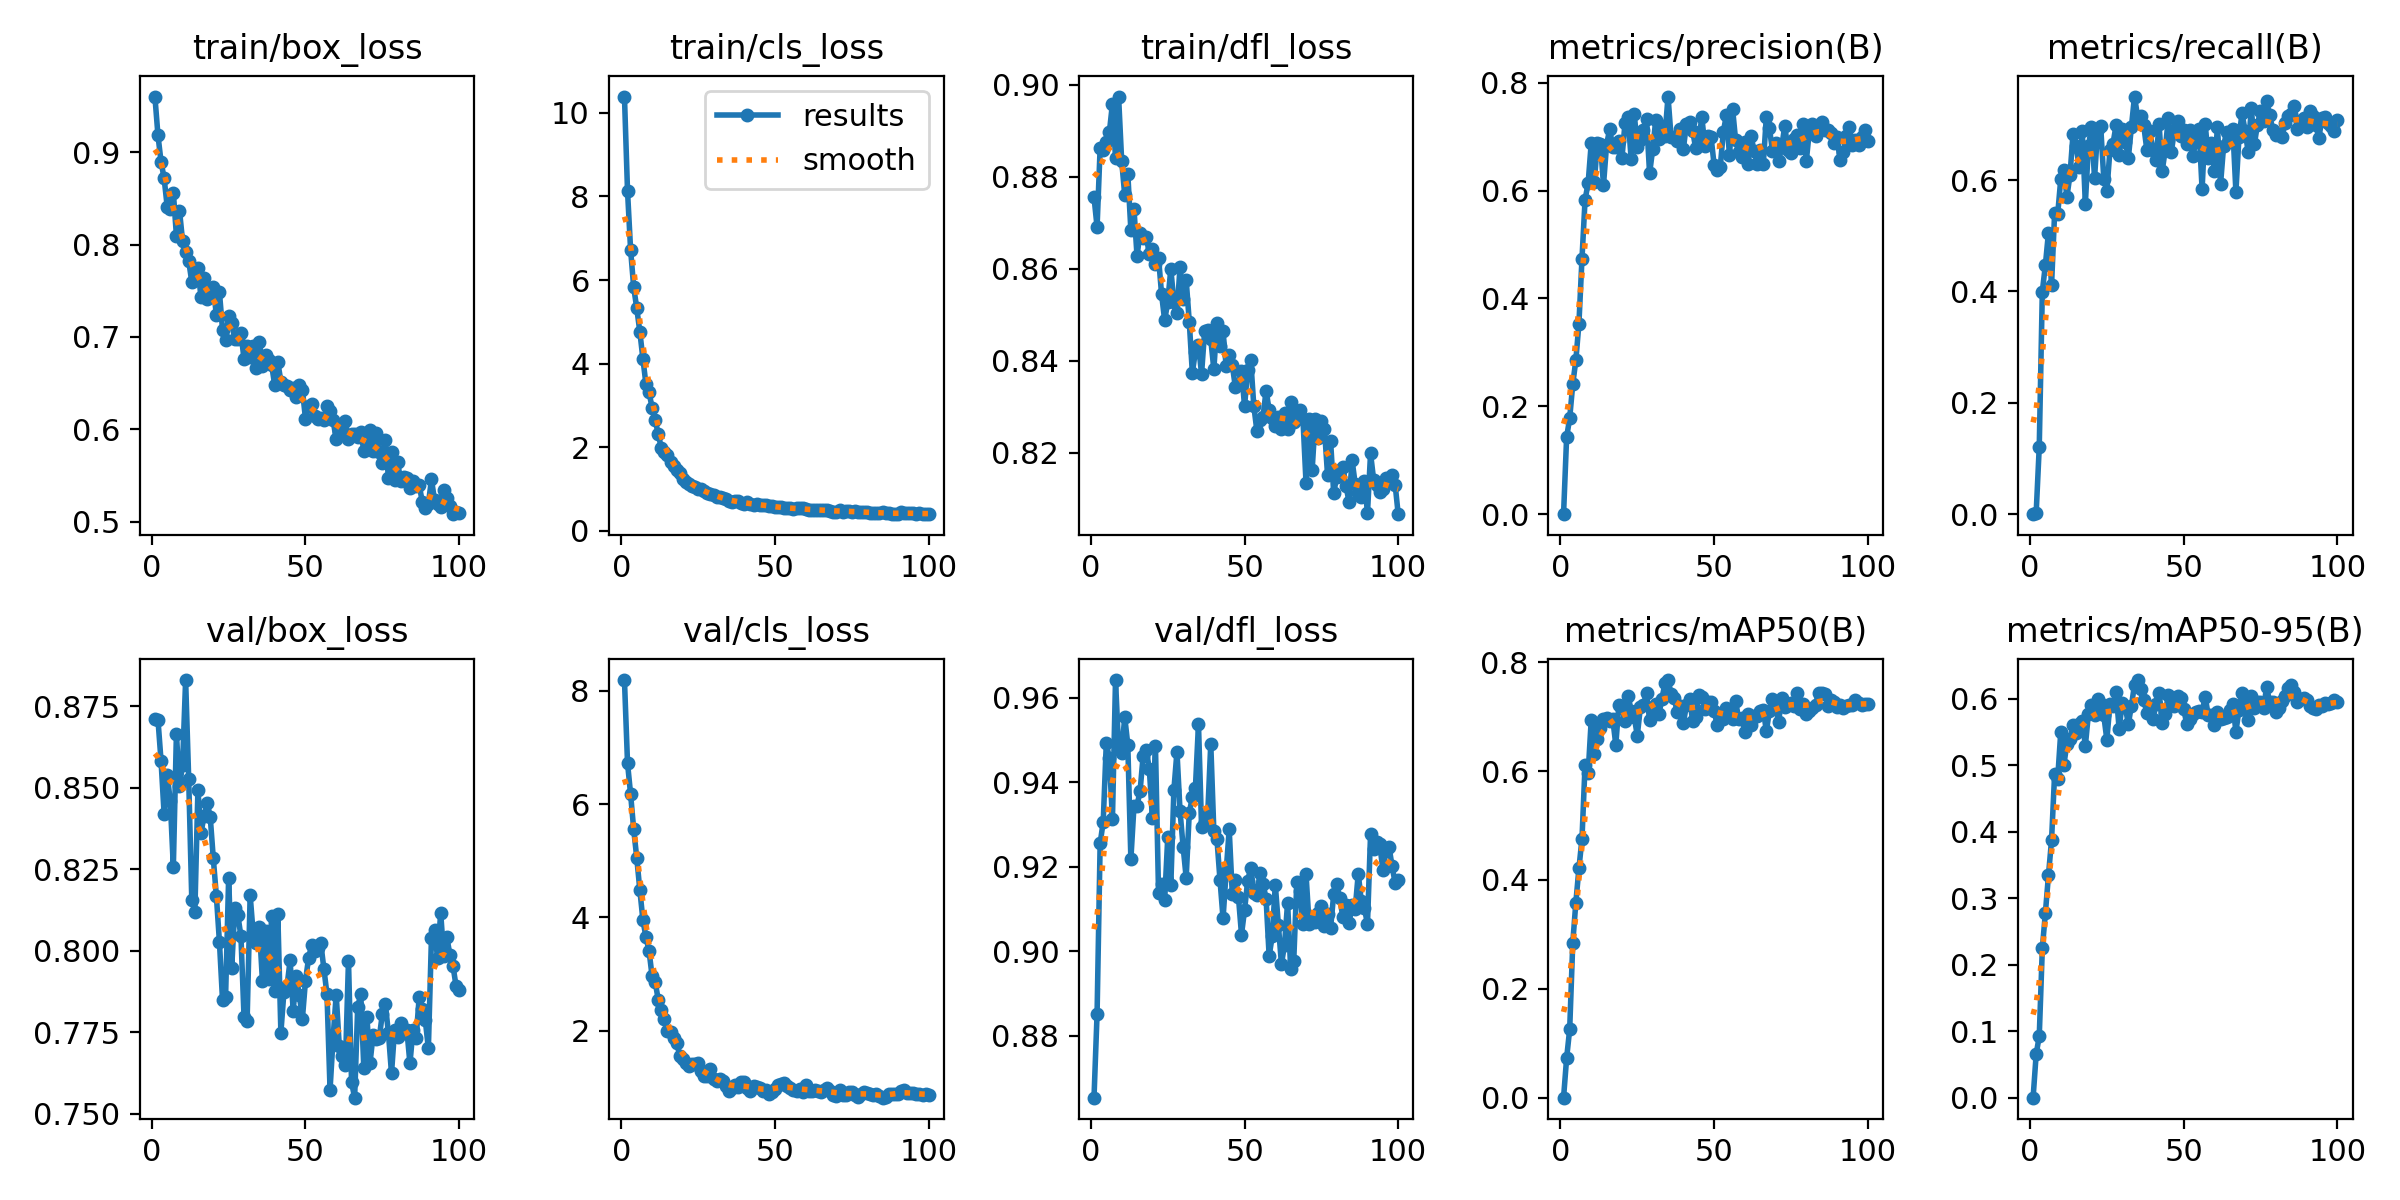

The data file committed next to this chart (first rows):
epoch, train/box_loss, train/cls_loss, train/dfl_loss, metrics/precision(B), metrics/recall(B), metrics/mAP50(B), metrics/mAP50-95(B), val/box_loss, val/cls_loss, val/dfl_loss, lr/pg0, lr/pg1, lr/pg2
1, 0.9605, 10.39, 0.8756, 0, 0, 0, 0, 0.8711, 8.19, 0.8653, 0.0002736, 0.0002736, 0.0002736
2, 0.9184, 8.126, 0.869, 0.1429, 0.00251, 0.07268, 0.06541, 0.8708, 6.724, 0.8852, 0.0005458, 0.0005458, 0.0005458
3, 0.8899, 6.724, 0.8863, 0.178, 0.1208, 0.1259, 0.09253, 0.8582, 6.176, 0.9255, 0.0008126, 0.0008126, 0.0008126
4, 0.872, 5.832, 0.8858, 0.2414, 0.3998, 0.2846, 0.2246, 0.8419, 5.558, 0.9306, 0.0008083, 0.0008083, 0.0008083
5, 0.8412, 5.327, 0.8876, 0.2853, 0.4477, 0.3583, 0.2782, 0.854, 5.054, 0.9492, 0.0008083, 0.0008083, 0.0008083
6, 0.8388, 4.766, 0.8897, 0.3534, 0.5057, 0.4211, 0.3348, 0.8459, 4.488, 0.9456, 0.0008, 0.0008, 0.0008
7, 0.8564, 4.12, 0.8959, 0.474, 0.4109, 0.4759, 0.3876, 0.8256, 3.959, 0.9312, 0.0007918, 0.0007918, 0.0007918
8, 0.8099, 3.505, 0.8841, 0.5831, 0.5406, 0.6115, 0.4869, 0.8665, 3.653, 0.9641, 0.0007835, 0.0007835, 0.0007835
9, 0.837, 3.315, 0.8974, 0.6139, 0.5384, 0.5956, 0.4802, 0.8504, 3.411, 0.9482, 0.0007753, 0.0007753, 0.0007753
10, 0.8042, 2.946, 0.8835, 0.6874, 0.6017, 0.6935, 0.5502, 0.8571, 2.962, 0.947, 0.000767, 0.000767, 0.000767
11, 0.792, 2.654, 0.876, 0.6156, 0.6178, 0.6309, 0.5009, 0.883, 2.865, 0.9554, 0.0007588, 0.0007588, 0.0007588
12, 0.7823, 2.312, 0.8806, 0.6876, 0.5702, 0.6586, 0.5322, 0.8526, 2.546, 0.9488, 0.0007505, 0.0007505, 0.0007505
13, 0.7598, 1.981, 0.8683, 0.6873, 0.6087, 0.6785, 0.5394, 0.8157, 2.363, 0.9217, 0.0007423, 0.0007423, 0.0007423
14, 0.7711, 1.892, 0.8731, 0.6105, 0.6832, 0.695, 0.5609, 0.8119, 2.206, 0.9342, 0.000734, 0.000734, 0.000734
15, 0.7744, 1.826, 0.8628, 0.6851, 0.6613, 0.6978, 0.5487, 0.8494, 2.002, 0.9345, 0.0007258, 0.0007258, 0.0007258
16, 0.7429, 1.636, 0.8678, 0.7136, 0.6237, 0.6924, 0.5617, 0.8361, 1.978, 0.9379, 0.0007175, 0.0007175, 0.0007175
17, 0.7638, 1.556, 0.8667, 0.6818, 0.6883, 0.6962, 0.5673, 0.8414, 1.871, 0.9463, 0.0007093, 0.0007093, 0.0007093
18, 0.7415, 1.455, 0.867, 0.6811, 0.5575, 0.6482, 0.5295, 0.8454, 1.79, 0.9477, 0.0007011, 0.0007011, 0.0007011
19, 0.752, 1.392, 0.8633, 0.6924, 0.6603, 0.7217, 0.5775, 0.8411, 1.561, 0.9431, 0.0006928, 0.0006928, 0.0006928
20, 0.7544, 1.251, 0.8643, 0.6601, 0.6957, 0.7188, 0.5904, 0.8284, 1.499, 0.9316, 0.0006846, 0.0006846, 0.0006846
21, 0.7236, 1.175, 0.861, 0.7251, 0.6033, 0.6921, 0.5766, 0.8169, 1.434, 0.9486, 0.0006763, 0.0006763, 0.0006763
22, 0.7487, 1.131, 0.8624, 0.7371, 0.6908, 0.7387, 0.6007, 0.8027, 1.386, 0.9138, 0.0006681, 0.0006681, 0.0006681
23, 0.708, 1.073, 0.8544, 0.6579, 0.6962, 0.7107, 0.5925, 0.785, 1.418, 0.9159, 0.0006598, 0.0006598, 0.0006598
24, 0.6972, 1.049, 0.8487, 0.743, 0.6026, 0.6994, 0.5753, 0.7858, 1.408, 0.9122, 0.0006516, 0.0006516, 0.0006516
25, 0.7222, 1.006, 0.8528, 0.6806, 0.5802, 0.6652, 0.5388, 0.8224, 1.432, 0.9269, 0.0006433, 0.0006433, 0.0006433
26, 0.7146, 0.9938, 0.8599, 0.6935, 0.6532, 0.7173, 0.5923, 0.7947, 1.286, 0.9156, 0.0006351, 0.0006351, 0.0006351
27, 0.6977, 0.9489, 0.8527, 0.7125, 0.6654, 0.7208, 0.5895, 0.8131, 1.197, 0.9382, 0.0006268, 0.0006268, 0.0006268
28, 0.6974, 0.9088, 0.8503, 0.7333, 0.6984, 0.7436, 0.6112, 0.8108, 1.2, 0.9472, 0.0006186, 0.0006186, 0.0006186
29, 0.7046, 0.8882, 0.8604, 0.6318, 0.6459, 0.6935, 0.5548, 0.8044, 1.322, 0.9331, 0.0006103, 0.0006103, 0.0006103
30, 0.676, 0.8538, 0.8535, 0.6765, 0.6915, 0.7177, 0.5945, 0.7798, 1.146, 0.9247, 0.0006021, 0.0006021, 0.0006021
31, 0.69, 0.8154, 0.8575, 0.7306, 0.6686, 0.7237, 0.5875, 0.7783, 1.113, 0.9174, 0.0005939, 0.0005939, 0.0005939
32, 0.6788, 0.7994, 0.8485, 0.6961, 0.6397, 0.7039, 0.5626, 0.817, 1.143, 0.9327, 0.0005856, 0.0005856, 0.0005856
33, 0.6903, 0.7927, 0.8374, 0.719, 0.696, 0.7326, 0.59, 0.8051, 1.107, 0.9364, 0.0005774, 0.0005774, 0.0005774
34, 0.6667, 0.7558, 0.842, 0.7018, 0.75, 0.7611, 0.6216, 0.8024, 1.034, 0.9386, 0.0005691, 0.0005691, 0.0005691
35, 0.695, 0.7112, 0.8434, 0.7744, 0.7141, 0.7671, 0.6285, 0.8071, 0.9304, 0.9537, 0.0005609, 0.0005609, 0.0005609
36, 0.6688, 0.6976, 0.8371, 0.6988, 0.7152, 0.742, 0.6145, 0.7906, 0.9832, 0.9294, 0.0005526, 0.0005526, 0.0005526
37, 0.6801, 0.7241, 0.8464, 0.6994, 0.6983, 0.7336, 0.5992, 0.806, 1.035, 0.9306, 0.0005444, 0.0005444, 0.0005444
38, 0.6751, 0.7135, 0.8467, 0.6915, 0.6548, 0.7092, 0.5793, 0.7912, 1.011, 0.9322, 0.0005361, 0.0005361, 0.0005361
39, 0.6694, 0.6767, 0.8446, 0.714, 0.6873, 0.7196, 0.5885, 0.8107, 1.101, 0.9491, 0.0005279, 0.0005279, 0.0005279
40, 0.6476, 0.6543, 0.8381, 0.6779, 0.6541, 0.6882, 0.5696, 0.7877, 1.096, 0.9284, 0.0005196, 0.0005196, 0.0005196
41, 0.6728, 0.6837, 0.8481, 0.7238, 0.6365, 0.7213, 0.5919, 0.8112, 0.9884, 0.9266, 0.0005114, 0.0005114, 0.0005114
42, 0.6517, 0.6377, 0.8432, 0.7278, 0.7003, 0.7329, 0.6092, 0.7749, 0.9365, 0.9169, 0.0005031, 0.0005031, 0.0005031
43, 0.6479, 0.627, 0.8463, 0.7108, 0.616, 0.6928, 0.5631, 0.7875, 1.027, 0.9077, 0.0004949, 0.0004949, 0.0004949
44, 0.6473, 0.6348, 0.8389, 0.6791, 0.6535, 0.7, 0.5778, 0.7892, 1.015, 0.9187, 0.0004866, 0.0004866, 0.0004866
45, 0.6429, 0.6254, 0.8411, 0.6934, 0.7118, 0.7399, 0.6063, 0.797, 0.9897, 0.9288, 0.0004784, 0.0004784, 0.0004784
46, 0.6442, 0.622, 0.839, 0.7361, 0.6509, 0.7357, 0.6026, 0.7816, 0.9305, 0.9135, 0.0004702, 0.0004702, 0.0004702
47, 0.6345, 0.6248, 0.8343, 0.6828, 0.6897, 0.7143, 0.589, 0.7921, 0.9628, 0.9168, 0.0004619, 0.0004619, 0.0004619
48, 0.6479, 0.589, 0.8348, 0.7009, 0.7068, 0.7271, 0.6038, 0.7865, 0.8762, 0.9129, 0.0004536, 0.0004536, 0.0004536
49, 0.6427, 0.5896, 0.8378, 0.6995, 0.6785, 0.7263, 0.6014, 0.7792, 0.9275, 0.9039, 0.0004454, 0.0004454, 0.0004454
50, 0.6117, 0.5609, 0.8301, 0.6479, 0.6902, 0.7107, 0.5853, 0.7908, 0.9709, 0.9097, 0.0004372, 0.0004372, 0.0004372
51, 0.6251, 0.5631, 0.838, 0.6385, 0.6655, 0.6851, 0.5624, 0.7976, 1.043, 0.9166, 0.0004289, 0.0004289, 0.0004289
52, 0.6274, 0.5661, 0.8402, 0.6443, 0.6892, 0.6949, 0.5696, 0.8018, 1.061, 0.9197, 0.0004207, 0.0004207, 0.0004207
53, 0.6142, 0.5557, 0.8302, 0.709, 0.6433, 0.6954, 0.5767, 0.7999, 1.074, 0.9138, 0.0004124, 0.0004124, 0.0004124
54, 0.6108, 0.5489, 0.8248, 0.7402, 0.6702, 0.7159, 0.58, 0.8009, 1.028, 0.9134, 0.0004042, 0.0004042, 0.0004042
55, 0.6119, 0.5405, 0.8271, 0.6659, 0.6914, 0.7122, 0.5815, 0.8022, 0.992, 0.9184, 0.0003959, 0.0003959, 0.0003959
56, 0.6105, 0.5262, 0.8277, 0.7521, 0.5834, 0.6964, 0.5803, 0.7944, 0.9642, 0.916, 0.0003877, 0.0003877, 0.0003877
57, 0.6253, 0.5385, 0.8335, 0.6933, 0.701, 0.7281, 0.6031, 0.7867, 0.9436, 0.9124, 0.0003794, 0.0003794, 0.0003794
58, 0.6203, 0.5377, 0.8293, 0.6716, 0.6398, 0.6954, 0.5756, 0.7574, 0.9812, 0.8988, 0.0003712, 0.0003712, 0.0003712
59, 0.6095, 0.5411, 0.8276, 0.6623, 0.6664, 0.6977, 0.5755, 0.7734, 0.9269, 0.9035, 0.0003629, 0.0003629, 0.0003629
60, 0.589, 0.515, 0.8258, 0.6902, 0.6165, 0.6723, 0.5602, 0.7865, 1.048, 0.9157, 0.0003547, 0.0003547, 0.0003547
... 40 more rows
